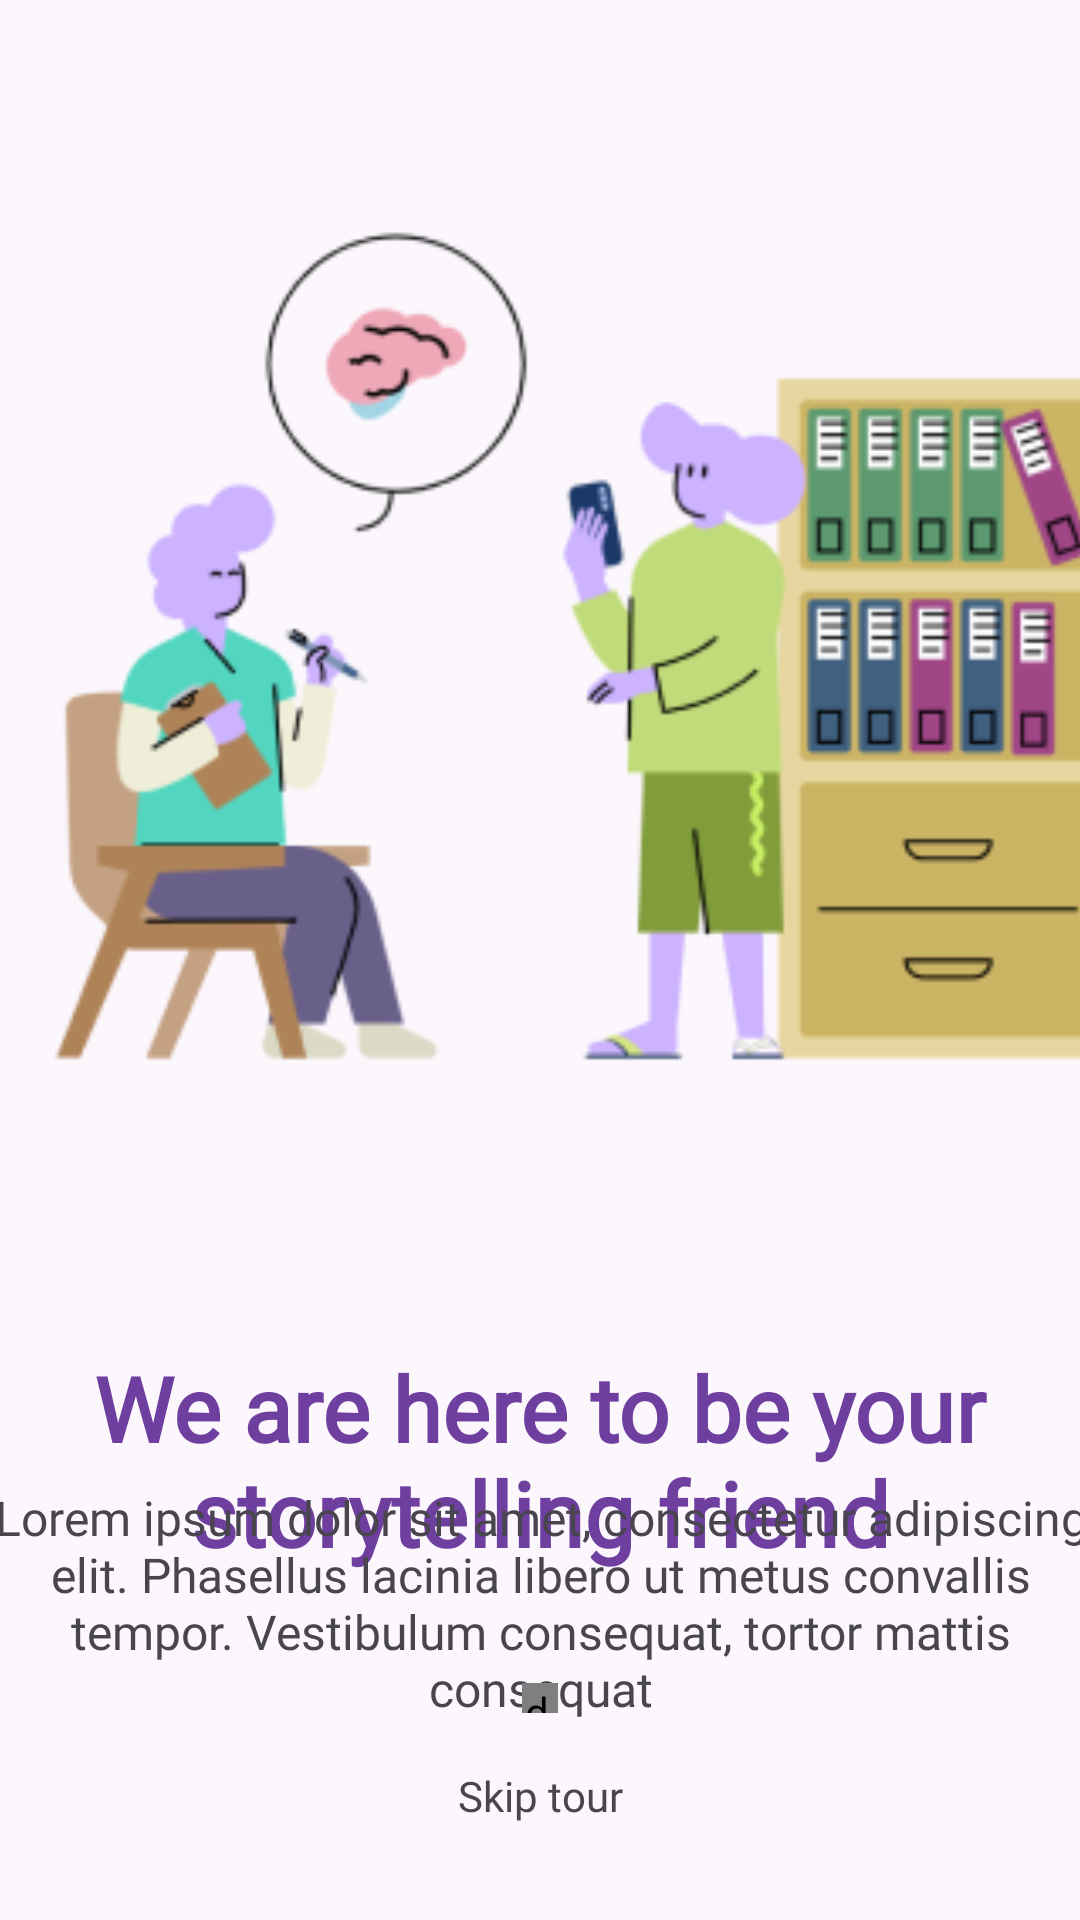

Android layout source for this screen:
<!-- AndroidManifest.xml: application theme Theme.Sereluna -->
<!-- res/layout/fragment_onboarding3.xml -->
<?xml version="1.0" encoding="utf-8"?>
<androidx.constraintlayout.widget.ConstraintLayout xmlns:android="http://schemas.android.com/apk/res/android"
    xmlns:app="http://schemas.android.com/apk/res-auto"
    xmlns:tools="http://schemas.android.com/tools"
    android:layout_width="match_parent"
    android:layout_height="match_parent">

    <TextView
        android:id="@+id/textView7"
        android:layout_width="340dp"
        android:layout_height="89dp"
        android:layout_marginStart="8dp"
        android:layout_marginTop="32dp"
        android:layout_marginEnd="8dp"
        android:fontFamily="@font/raleway_bold"
        android:text="We are here to be your storytelling friend"
        android:textAlignment="center"
        android:textColor="@color/purple"
        android:textSize="30dp"
        android:textStyle="bold"
        app:layout_constraintEnd_toEndOf="parent"
        app:layout_constraintHorizontal_bias="0.495"
        app:layout_constraintStart_toStartOf="parent"
        app:layout_constraintTop_toBottomOf="@+id/imageView4" />

    <ImageView
        android:id="@+id/imageView4"
        android:layout_width="387dp"
        android:layout_height="401dp"
        android:layout_marginStart="16dp"
        android:layout_marginTop="16dp"
        android:layout_marginEnd="16dp"
        app:layout_constraintEnd_toEndOf="parent"
        app:layout_constraintStart_toStartOf="parent"
        app:layout_constraintTop_toTopOf="parent"
        app:srcCompat="@drawable/onboarding3" />

    <TextView
        android:id="@+id/textView6"
        android:layout_width="377dp"
        android:layout_height="86dp"
        android:layout_marginStart="8dp"
        android:layout_marginEnd="8dp"
        android:layout_marginBottom="8dp"
        android:fontFamily="@font/raleway_medium"
        android:text="Lorem ipsum dolor sit amet, consectetur adipiscing elit. Phasellus lacinia libero ut metus convallis tempor. Vestibulum consequat, tortor mattis consequat"
        android:textAlignment="center"
        android:textSize="16sp"
        app:layout_constraintBottom_toTopOf="@+id/tvSkip3"
        app:layout_constraintEnd_toEndOf="parent"
        app:layout_constraintStart_toStartOf="parent" />

    <TextView
        android:id="@+id/tvSkip3"
        android:layout_width="wrap_content"
        android:layout_height="wrap_content"
        android:layout_marginStart="8dp"
        android:layout_marginEnd="8dp"
        android:layout_marginBottom="32dp"
        android:fontFamily="@font/raleway_medium"
        android:text="Skip tour"
        app:layout_constraintBottom_toBottomOf="parent"
        app:layout_constraintEnd_toEndOf="parent"
        app:layout_constraintStart_toStartOf="parent" />

    <de.hdodenhof.circleimageview.CircleImageView
        android:id="@+id/circleImageView6"
        android:layout_width="10dp"
        android:layout_height="10dp"
        android:layout_marginStart="176dp"
        android:layout_marginTop="23dp"
        android:background="@drawable/tab_indicator_unselected"
        app:layout_constraintStart_toStartOf="parent"
        app:layout_constraintTop_toBottomOf="@+id/textView7" />

    <de.hdodenhof.circleimageview.CircleImageView
        android:id="@+id/circleImageView7"
        android:layout_width="10dp"
        android:layout_height="10dp"
        android:layout_marginTop="23dp"
        android:layout_marginEnd="176dp"
        android:background="@drawable/tab_indicator_selected"
        app:layout_constraintEnd_toEndOf="parent"
        app:layout_constraintTop_toBottomOf="@+id/textView7" />

    <de.hdodenhof.circleimageview.CircleImageView
        android:layout_width="10dp"
        android:layout_height="10dp"
        android:layout_marginStart="15dp"
        android:layout_marginTop="23dp"
        android:layout_marginEnd="15dp"
        android:background="@drawable/tab_indicator_unselected"
        app:layout_constraintEnd_toStartOf="@+id/circleImageView7"
        app:layout_constraintStart_toEndOf="@+id/circleImageView6"
        app:layout_constraintTop_toBottomOf="@+id/textView7" />

</androidx.constraintlayout.widget.ConstraintLayout>
<!-- resources referenced by this layout -->
<resources>
  <color name="purple">@color/brand_purple_primary</color>
  <!-- drawable tab_indicator_selected (drawable) -->
  <?xml version="1.0" encoding="utf-8"?>
  <shape xmlns:android="http://schemas.android.com/apk/res/android">
      <size android:width="8dp" android:height="8dp"/>
      <solid android:color="@color/purple"/>
      <corners android:radius="4dp"/>
  </shape>
  <!-- drawable tab_indicator_unselected (drawable) -->
  <?xml version="1.0" encoding="utf-8"?>
  <shape xmlns:android="http://schemas.android.com/apk/res/android">
      <size android:width="8dp" android:height="8dp"/>
      <solid android:color="@color/gray_200"/>
      <corners android:radius="4dp"/>
  </shape>
  <style name="Theme.Sereluna" parent="Base.Theme.Sereluna" />
  <color name="brand_purple_primary">#6F3FA0</color>
  <color name="gray_200">#EEEEEE</color>
  <color name="white">#FFFFFFFF</color>
  <color name="brand_purple_pastel">#E9DDF2</color>
  <color name="brand_purple_dark">#31124A</color>
  <color name="brand_rose_gold">#C8957B</color>
  <color name="brand_sage">#8FAF9A</color>
  <color name="brand_plum_900">#21102F</color>
  <color name="brand_pearl">#FBF8FC</color>
  <color name="light_background">#FBF7FC</color>
  <color name="light_surface">#FFFFFF</color>
  <color name="text_primary_dark">#DE000000</color>
  <color name="text_secondary_dark">#8A000000</color>
  <style name="Widget.App.TextInputLayout" parent="Widget.Material3.TextInputLayout.OutlinedBox">
          <item name="boxCornerRadiusTopStart">12dp</item>
          <item name="boxCornerRadiusTopEnd">12dp</item>
          <item name="boxCornerRadiusBottomStart">12dp</item>
          <item name="boxCornerRadiusBottomEnd">12dp</item>
          <item name="boxStrokeWidth">1dp</item>
          <item name="boxStrokeWidthFocused">2dp</item>
          <item name="boxStrokeColor">?attr/colorPrimary</item>
      </style>
  <style name="Widget.App.Button" parent="Widget.Material3.Button">
          <item name="cornerRadius">12dp</item>
          <item name="android:paddingTop">14dp</item>
          <item name="android:paddingBottom">14dp</item>
          <item name="android:fontFamily">@font/raleway_bold</item>
          <item name="backgroundTint">@color/brand_purple_primary</item>
      </style>
  <style name="Widget.App.CardView" parent="Widget.Material3.CardView.Elevated">
          <item name="cardCornerRadius">18dp</item>
          <item name="cardElevation">4dp</item>
          <item name="cardBackgroundColor">?attr/colorSurface</item>
          <item name="strokeColor">@color/brand_purple_pastel</item>
          <item name="strokeWidth">1dp</item>
      </style>
  <style name="WindowAnimationTransition">
          <item name="android:activityOpenEnterAnimation">@anim/slide_in_right</item>
          <item name="android:activityOpenExitAnimation">@anim/fade_out</item>
          <item name="android:activityCloseEnterAnimation">@anim/fade_in</item>
          <item name="android:activityCloseExitAnimation">@anim/slide_out_right</item>
      </style>
</resources>
